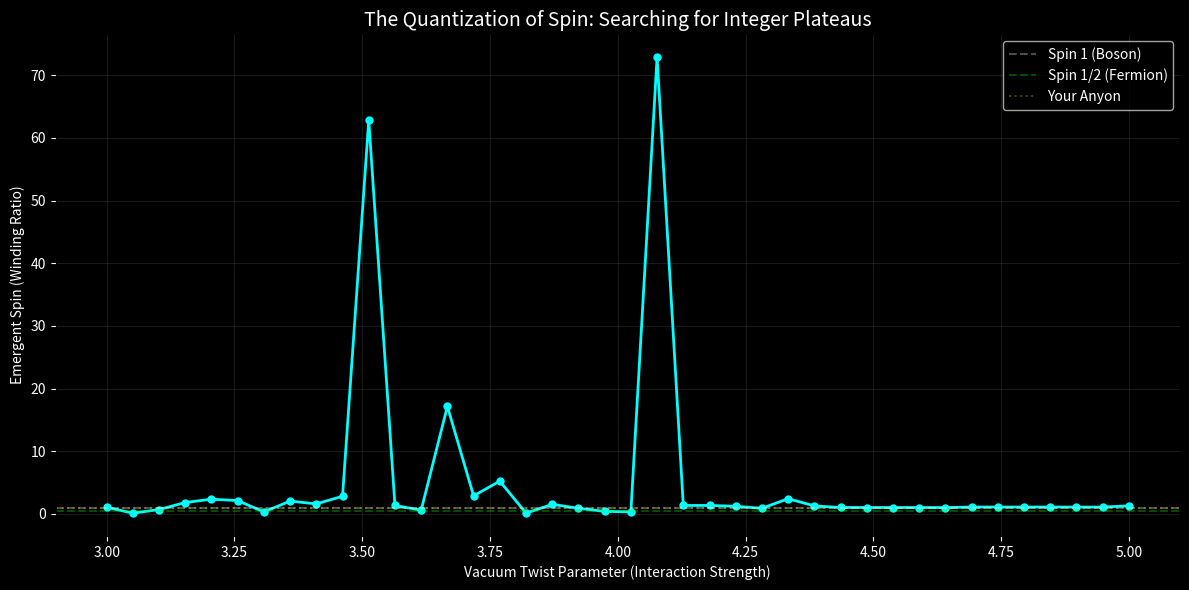

The matplotlib source for this figure:
import numpy as np
import matplotlib.pyplot as plt

# --------------------------------------------------
# PIROUETTE FRAMEWORK: THE QUANTUM HALL SCAN
# --------------------------------------------------
# We suspect that the "Spin" (Winding Ratio) is
# quantized. We will scan the "Twist" parameter
# (The Fundamental Constant) to see if the Spin
# "locks" onto specific rational numbers (Plateaus).
# --------------------------------------------------

START_TWIST = 3.0
END_TWIST = 5.0
SAMPLES = 40  # Resolution of the scan
GAMMA = 0.05
DT = 0.01     # Faster integration for scanning
STEPS = 8000  # Short burst measurements

def get_winding_ratio(twist_val):
    # Local Physics Function with variable Twist
    def get_force_local(m, lam):
        F_teal_m = -(m + 0.866) 
        F_teal_lam = -(lam - 0.5)
        F_red_m = -(m - 0.0)
        p_violation = twist_val * np.sin(m * 2.5) # <--- VARIABLE TWIST
        F_red_lam = -(lam + 1.0) + p_violation
        
        sum_m = (F_teal_m + F_red_m)
        sum_lam = (F_teal_lam + F_red_lam)
        mag = np.sqrt(sum_m**2 + sum_lam**2)
        scale = np.sqrt(mag)
        F_gold_m = sum_m * scale
        F_gold_lam = sum_lam * scale
        
        angle = np.degrees(np.arctan2(lam, m)) % 360
        diff_g = np.minimum(np.abs(angle - 30), 360-np.abs(angle - 30))
        w_gold = np.exp(-(diff_g/80)**2)
        diff_t = np.minimum(np.abs(angle - 150), 360-np.abs(angle - 150))
        w_teal = np.exp(-(diff_t/80)**2)
        diff_r = np.minimum(np.abs(angle - 270), 360-np.abs(angle - 270))
        w_red = np.exp(-(diff_r/80)**2)
        
        tot = w_gold + w_teal + w_red + 1e-6
        nw_red, nw_teal, nw_gold = w_red/tot, w_teal/tot, w_gold/tot
        
        Fm = (nw_teal * F_teal_m + nw_red * F_red_m + nw_gold * F_gold_m)
        Flam = (nw_teal * F_teal_lam + nw_red * F_red_lam + nw_gold * F_gold_lam)
        return Fm, Flam, nw_red

    # Run Simulation
    m, lam = -1.8, 0.0
    pm, plam = 0.0, 2.0
    
    # Burn-in
    for _ in range(2000):
        Fm, Flam, w_red = get_force_local(m, lam)
        drag = 1.0 / (1.0 + 0.5 * DT * GAMMA * w_red)
        pm = (pm + 0.5 * DT * Fm) * drag
        plam = (plam + 0.5 * DT * Flam) * drag
        m += DT * pm
        lam += DT * plam
        Fm, Flam, w_red = get_force_local(m, lam)
        drag = 1.0 / (1.0 + 0.5 * DT * GAMMA * w_red)
        pm = (pm + 0.5 * DT * Fm) * drag
        plam = (plam + 0.5 * DT * Flam) * drag

    # Measure
    total_phi = 0.0
    total_theta = 0.0
    prev_phi = np.arctan2(lam, m)
    prev_theta = np.arctan2(plam, pm)
    
    for _ in range(STEPS):
        Fm, Flam, w_red = get_force_local(m, lam)
        drag = 1.0 / (1.0 + 0.5 * DT * GAMMA * w_red)
        pm = (pm + 0.5 * DT * Fm) * drag
        plam = (plam + 0.5 * DT * Flam) * drag
        m += DT * pm
        lam += DT * plam
        
        Fm, Flam, w_red = get_force_local(m, lam)
        drag = 1.0 / (1.0 + 0.5 * DT * GAMMA * w_red)
        pm = (pm + 0.5 * DT * Fm) * drag
        plam = (plam + 0.5 * DT * Flam) * drag
        
        curr_phi = np.arctan2(lam, m)
        dphi = curr_phi - prev_phi
        if dphi > np.pi: dphi -= 2*np.pi
        if dphi < -np.pi: dphi += 2*np.pi
        total_phi += dphi
        prev_phi = curr_phi
        
        curr_theta = np.arctan2(plam, pm)
        dtheta = curr_theta - prev_theta
        if dtheta > np.pi: dtheta -= 2*np.pi
        if dtheta < -np.pi: dtheta += 2*np.pi
        total_theta += dtheta
        prev_theta = curr_theta
        
    if abs(total_phi) < 1e-3: return 0 # Avoid divide by zero if particle dies
    return abs(total_theta) / abs(total_phi)

def run_quantum_hall_scan():
    print(f"Scanning Fundamental Constants (Twist {START_TWIST} -> {END_TWIST})...")
    
    twists = np.linspace(START_TWIST, END_TWIST, SAMPLES)
    ratios = []
    
    for i, t in enumerate(twists):
        r = get_winding_ratio(t)
        ratios.append(r)
        print(f"Twist: {t:.2f} | Spin Ratio: {r:.4f}")
        
    # ----------------------------------------
    # PLOTTING
    # ----------------------------------------
    plt.figure(figsize=(12, 6), facecolor='black')
    ax = plt.gca()
    ax.set_facecolor('black')
    
    # The Main Data Line
    ax.plot(twists, ratios, 'o-', color='cyan', linewidth=2, markersize=5)
    
    # Horizontal Reference Lines (The Plateaus we hope for)
    ax.axhline(y=1.0, color='white', linestyle='--', alpha=0.3, label='Spin 1 (Boson)')
    ax.axhline(y=0.5, color='lime', linestyle='--', alpha=0.3, label='Spin 1/2 (Fermion)')
    ax.axhline(y=0.85, color='gold', linestyle=':', alpha=0.3, label='Your Anyon')
    
    ax.set_title("The Quantization of Spin: Searching for Integer Plateaus", color='white', fontsize=14)
    ax.set_xlabel("Vacuum Twist Parameter (Interaction Strength)", color='white')
    ax.set_ylabel("Emergent Spin (Winding Ratio)", color='white')
    
    ax.legend(facecolor='black', labelcolor='white')
    ax.grid(color='#333333', alpha=0.5)
    ax.tick_params(colors='white')
    
    plt.tight_layout()
    plt.savefig('quantum_hall_scan.png')
    plt.show()

if __name__ == "__main__":
    run_quantum_hall_scan()
